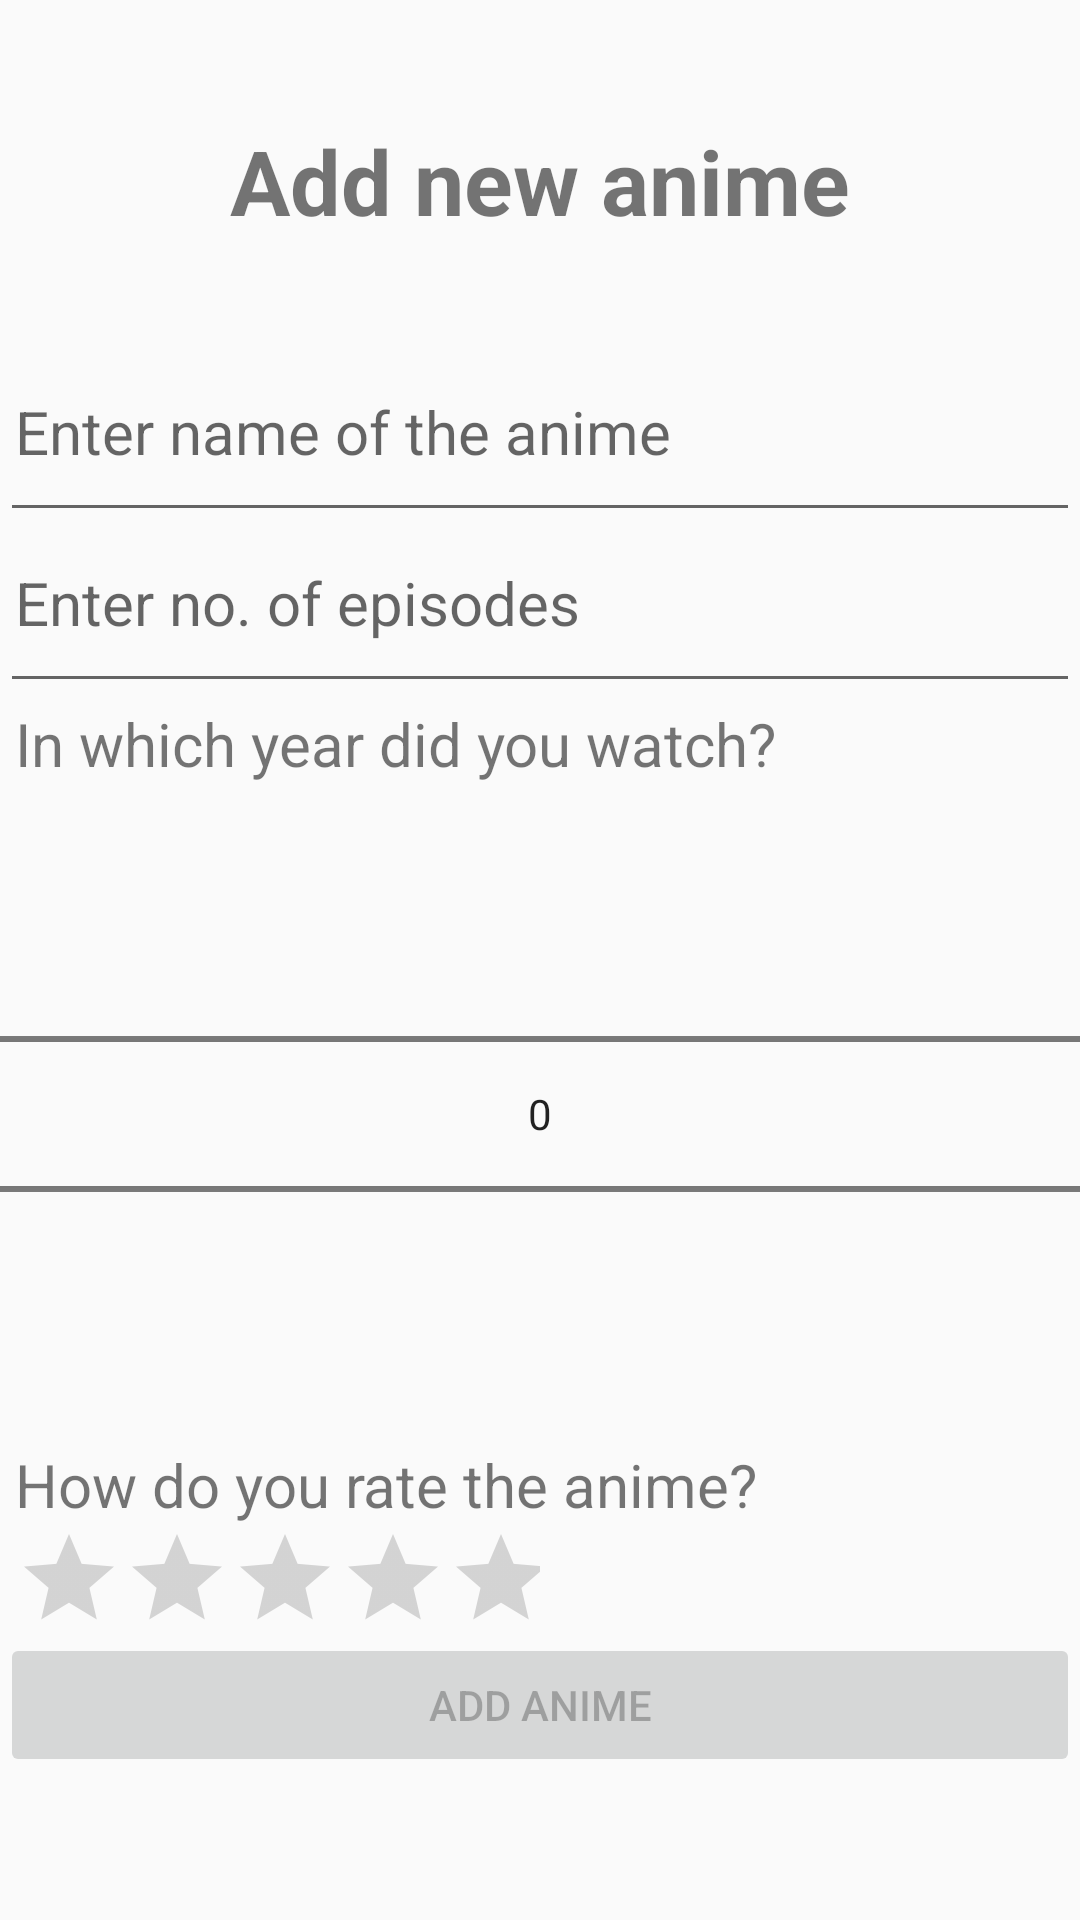

Write the Android layout XML for this screen, with the resource values it uses.
<!-- AndroidManifest.xml: application theme AppTheme -->
<!-- res/layout/activity_add_anime.xml -->
<?xml version="1.0" encoding="utf-8"?>
<ScrollView xmlns:android="http://schemas.android.com/apk/res/android"
    xmlns:tools="http://schemas.android.com/tools"
    android:layout_width="match_parent"
    android:layout_height="match_parent"
    tools:context=".AddAnimeActivity">

    <LinearLayout
        android:layout_width="match_parent"
        android:layout_height="wrap_content"
        android:orientation="vertical">
    <TextView
        android:id="@+id/textView2"
        android:layout_width="wrap_content"
        android:layout_height="wrap_content"
        android:text="@string/add_new_anime"
        android:layout_gravity="center"
        android:padding="40dp"
        android:textStyle="bold"
        android:textSize="30sp" />

    <EditText
        android:id="@+id/anime_name"
        android:layout_width="match_parent"
        android:layout_height="wrap_content"
        android:ems="10"
        android:textSize="20sp"
        android:paddingBottom="20dp"
        android:paddingStart="5dp"
        android:paddingLeft="5dp"
        android:hint="Enter name of the anime"
        android:autofillHints="false"
        android:inputType="textPersonName" />

    <EditText
        android:id="@+id/episodes"
        android:layout_width="match_parent"
        android:layout_height="wrap_content"
        android:ems="10"
        android:textSize="20sp"
        android:paddingBottom="20dp"
        android:paddingStart="5dp"
        android:paddingLeft="5dp"
        android:hint="Enter no. of episodes"
        android:inputType="number" />



        <TextView
            android:layout_width="match_parent"
            android:layout_height="wrap_content"
            android:textSize="20sp"
            android:paddingBottom="20dp"
            android:paddingStart="5dp"
            android:paddingLeft="5dp"
            android:text="In which year did you watch?"/>


    <NumberPicker
        android:layout_width="match_parent"
        android:layout_height="wrap_content"
        android:id="@+id/year"
        />

    <TextView
        android:id="@+id/textView3"
        android:layout_width="wrap_content"
        android:layout_height="wrap_content"
        android:textSize="20sp"
        android:paddingTop="20dp"
        android:paddingStart="5dp"
        android:paddingLeft="5dp"
        android:text="How do you rate the anime?"/>

    <RatingBar
        android:id="@+id/ratingBar"
        style="@android:style/Widget.DeviceDefault.RatingBar.Indicator"
        android:layout_width="wrap_content"
        android:layout_height="wrap_content"
        android:numStars="5"
        android:paddingStart="5dp"
        android:paddingLeft="5dp"

        android:isIndicator="false"/>

    <Button
        android:id="@+id/btnAdd"
        android:layout_width="match_parent"
        android:layout_height="wrap_content"
        android:onClick="addAnime"
        android:text="ADD ANIME"
        android:enabled="false"/>

    </LinearLayout>

</ScrollView>
<!-- resources referenced by this layout -->
<resources>
  <string name="add_new_anime">Add new anime</string>
  <style name="AppTheme" parent="Theme.AppCompat.Light.DarkActionBar">
          
          <item name="colorPrimary">@color/colorPrimary</item>
          <item name="colorPrimaryDark">@color/colorPrimaryDark</item>
          <item name="colorAccent">@color/colorAccent</item>
  
          <item name="actionModeBackground">@color/colorAccent</item>
      </style>
  <!-- not gathered from this repository: default colours our renderer supplied (Android Studio template values) -->
  <color name="colorPrimary">#FF6200EE</color>
  <color name="colorPrimaryDark">#FF3700B3</color>
  <color name="colorAccent">#FF03DAC5</color>
</resources>
